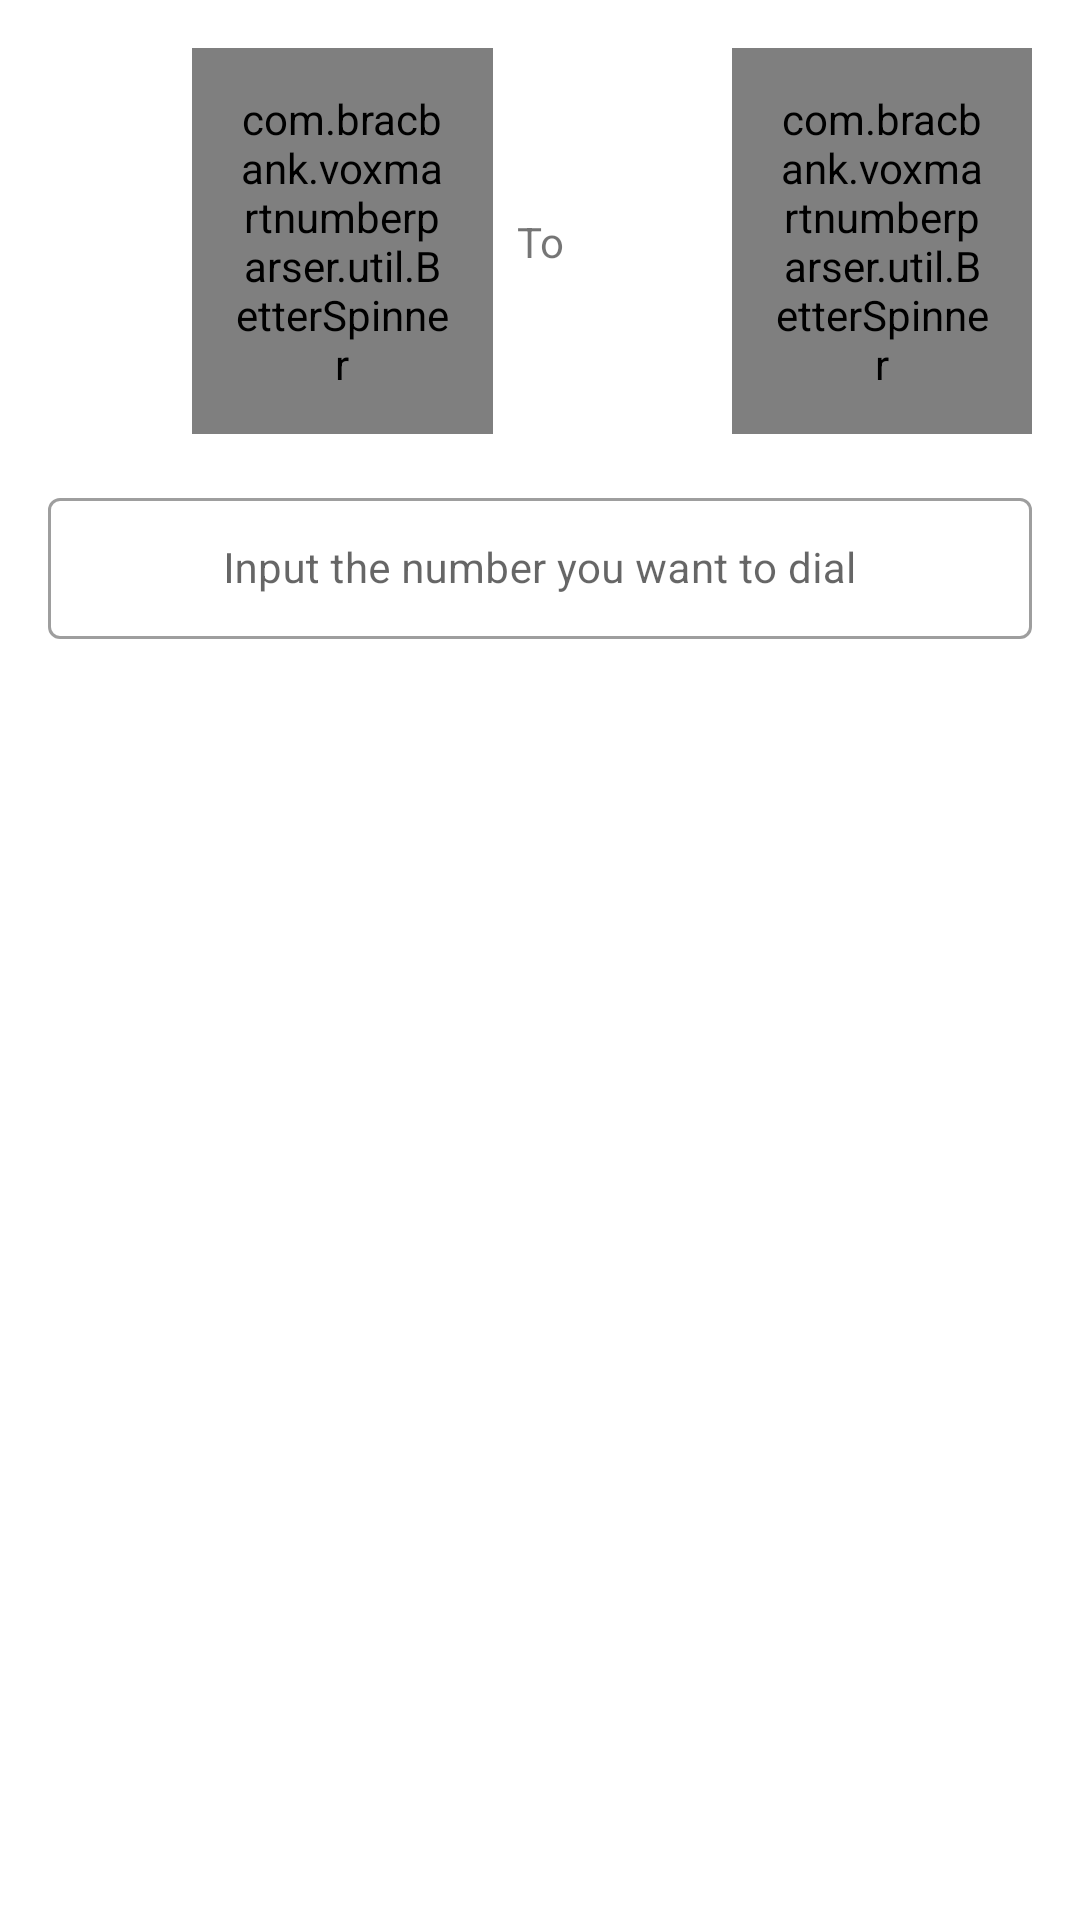

Write the Android layout XML for this screen, with the resource values it uses.
<!-- AndroidManifest.xml: application theme Theme.VoxMartNumberParser -->
<!-- res/layout/fragment_dial.xml -->
<?xml version="1.0" encoding="utf-8"?>
<androidx.constraintlayout.widget.ConstraintLayout xmlns:android="http://schemas.android.com/apk/res/android"
    xmlns:app="http://schemas.android.com/apk/res-auto"
    xmlns:tools="http://schemas.android.com/tools"
    android:id="@+id/dialpad"
    android:layout_width="match_parent"
    android:layout_height="match_parent"
    android:padding="16sp">

    <ImageView
        android:id="@+id/imgFromCounntry"
        android:layout_width="40sp"
        android:layout_height="40sp"
        android:layout_marginStart="8dp"
        android:src="@mipmap/globe"
        app:layout_constraintBottom_toBottomOf="@+id/tilPreferredLocation"
        app:layout_constraintStart_toEndOf="@+id/txtLabel"
        app:layout_constraintTop_toTopOf="@+id/tilPreferredLocation" />


    <ImageView
        android:id="@+id/imgDestinationCountry"
        android:layout_width="40sp"
        android:layout_height="40sp"
        android:src="@mipmap/globe"
        app:layout_constraintBottom_toBottomOf="@+id/tilToCountry"
        app:layout_constraintStart_toStartOf="parent"
        app:layout_constraintTop_toTopOf="@+id/tilToCountry" />

    <com.google.android.material.textfield.TextInputLayout
        android:id="@+id/tilPreferredLocation"
        style="@style/Widget.MaterialComponents.TextInputLayout.OutlinedBox.Dense"
        android:layout_width="0dp"
        android:layout_height="wrap_content"
        android:layout_marginStart="8dp"
        app:layout_constraintEnd_toEndOf="parent"
        app:layout_constraintStart_toEndOf="@+id/imgFromCounntry"
        app:layout_constraintTop_toTopOf="parent">

        <com.bracbank.voxmartnumberparser.util.BetterSpinner
            android:id="@+id/spinnerFromCountry"
            android:layout_width="match_parent"
            android:layout_height="wrap_content"
            android:hint="@string/select_country"
            android:padding="14dp"
            android:textSize="14sp" />
    </com.google.android.material.textfield.TextInputLayout>

    <com.google.android.material.textfield.TextInputLayout
        android:id="@+id/tilToCountry"
        style="@style/Widget.MaterialComponents.TextInputLayout.OutlinedBox.Dense"
        android:layout_width="0dp"
        android:layout_height="wrap_content"
        android:layout_marginStart="8dp"
        android:layout_marginEnd="8dp"
        app:layout_constraintEnd_toStartOf="@+id/txtLabel"
        app:layout_constraintStart_toEndOf="@+id/imgDestinationCountry"
        app:layout_constraintTop_toTopOf="parent">

        <com.bracbank.voxmartnumberparser.util.BetterSpinner
            android:id="@+id/spinnerToCountry"
            android:layout_width="match_parent"
            android:layout_height="wrap_content"
            android:hint="@string/select_destination_country"
            android:padding="14dp"
            android:textSize="14sp" />
    </com.google.android.material.textfield.TextInputLayout>

    <TextView
        android:id="@+id/txtLabel"
        android:layout_width="wrap_content"
        android:layout_height="wrap_content"
        android:text="@string/to"
        app:layout_constraintBottom_toBottomOf="@+id/tilToCountry"
        app:layout_constraintEnd_toEndOf="parent"
        app:layout_constraintStart_toStartOf="parent"
        app:layout_constraintTop_toTopOf="parent" />

    <com.google.android.material.textfield.TextInputLayout
        android:id="@+id/tilNumber"
        style="@style/Widget.MaterialComponents.TextInputLayout.OutlinedBox.Dense"
        android:layout_width="match_parent"
        android:layout_height="wrap_content"
        android:layout_marginTop="16sp"
        app:layout_constraintTop_toBottomOf="@+id/tilToCountry"
        tools:layout_editor_absoluteX="16dp">

        <EditText
            android:id="@+id/edtDialedNumber"
            android:layout_width="match_parent"
            android:layout_height="wrap_content"
            android:gravity="center"
            android:hint="@string/input_the_number_you_want_to_dial"
            android:inputType="phone"
            android:padding="14dp"
            android:textSize="14sp" />
    </com.google.android.material.textfield.TextInputLayout>

</androidx.constraintlayout.widget.ConstraintLayout>
<!-- resources referenced by this layout -->
<resources>
  <!-- mipmap globe (mipmap-anydpi-v26) -->
  <?xml version="1.0" encoding="utf-8"?>
  <adaptive-icon xmlns:android="http://schemas.android.com/apk/res/android">
      <background android:drawable="@color/globe_background"/>
      <foreground android:drawable="@mipmap/globe_foreground"/>
  </adaptive-icon>
  <string name="input_the_number_you_want_to_dial">Input the number you want to dial</string>
  <string name="select_country">Select Country</string>
  <string name="select_destination_country">Select Destination Country</string>
  <string name="to">To</string>
  <style name="Theme.VoxMartNumberParser" parent="Theme.MaterialComponents.DayNight.DarkActionBar">
          
          <item name="colorPrimary">@color/purple_500</item>
          <item name="colorPrimaryVariant">@color/purple_700</item>
          <item name="colorOnPrimary">@color/white</item>
          
          <item name="colorSecondary">@color/teal_200</item>
          <item name="colorSecondaryVariant">@color/teal_700</item>
          <item name="colorOnSecondary">@color/black</item>
          
          <item name="android:statusBarColor" tools:targetApi="l">?attr/colorPrimaryVariant</item>
          
      </style>
  <color name="globe_background">#FFFFFF</color>
  <color name="purple_500">#FF6200EE</color>
  <color name="purple_700">#FF3700B3</color>
  <color name="white">#FFFFFFFF</color>
  <color name="teal_200">#FF03DAC5</color>
  <color name="teal_700">#FF018786</color>
  <color name="black">#FF000000</color>
</resources>
